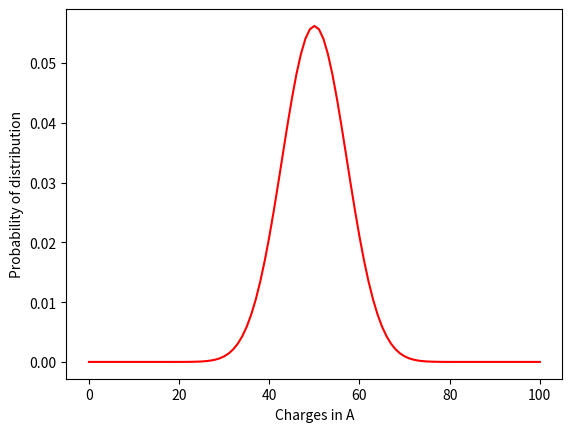

Write the Python code that produced this figure.
from numpy import *
import math
import matplotlib.pyplot as mp

Na = 50 #number of states in A
Nb = 50 #number of states in B
q = 100 #energy avalible
omA = zeros(q+1)
omB = zeros(q+1)
omT = zeros(q+1)

for i in range(0,q+1):
    x = ( math.factorial((i+Na-1))/(math.factorial(i)*math.factorial((Na-1))))
    omA[i] = x
    y = (math.factorial(((q-i)+Nb-1))/(math.factorial((q-i))*math.factorial((Nb-1))))
    omB[i] = y
    omT[i] = (x*y)
    
#print omA, omB, omT
total = sum(omT) # total number of possibilities
print ('Probalility of all in B %g' %(omB[0]/total))
prob = zeros(q+1)
charg = zeros(q+1)
omT = array(omT)
for i in range(0,q+1):
    a = omT[i]/float(total)
    prob[i] = a
    charg[i] = i
    #print ('Number of parcels in A %.2f gives probability %.3f' %(i,prob[i])) 

mp.plot(charg,prob, 'r-')
mp.xlabel('Charges in A')
mp.ylabel('Probability of distribution')
mp.savefig('chdA.pdf', bbox_inches='tight')
mp.show()


